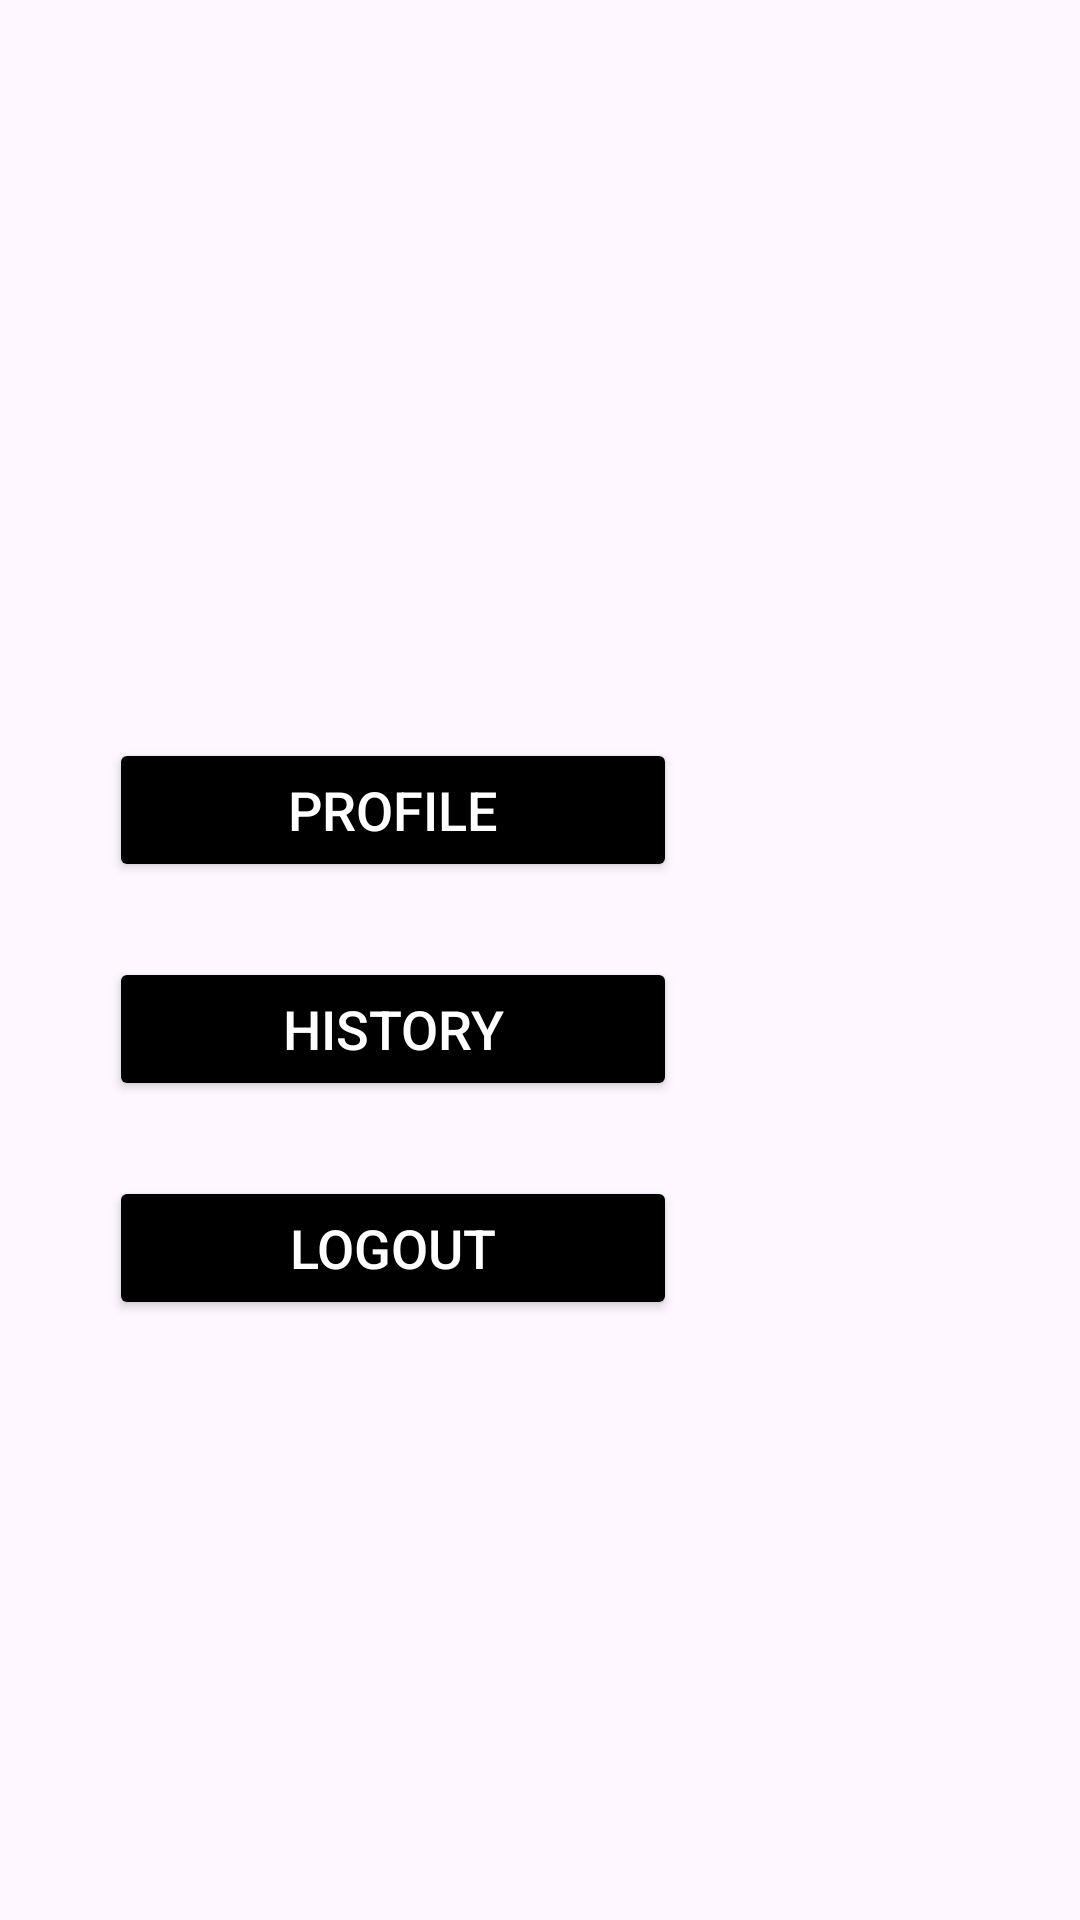

Reconstruct the res/layout file that produces this screen, plus the resources it refers to.
<!-- AndroidManifest.xml: application theme Theme.Learn -->
<!-- res/layout/activity_menu_customer.xml -->
<?xml version="1.0" encoding="utf-8"?>
<androidx.constraintlayout.widget.ConstraintLayout xmlns:android="http://schemas.android.com/apk/res/android"
    xmlns:app="http://schemas.android.com/apk/res-auto"
    xmlns:tools="http://schemas.android.com/tools"
    android:id="@+id/main"
    android:layout_width="match_parent"
    android:layout_height="match_parent"
    tools:context=".MenuCustomer">

    <ImageView
        android:id="@+id/profileIcon"
        android:layout_width="100dp"
        android:layout_height="100dp"
        android:src="@drawable/user"
        app:layout_constraintTop_toTopOf="parent"
        app:layout_constraintStart_toStartOf="parent"
        android:layout_marginTop="40dp"
        android:layout_marginStart="76dp"/>

    <Button
        android:id="@+id/profileCustomer"
        android:layout_width="0dp"
        android:layout_height="wrap_content"
        android:text="Profile"
        android:textSize="18sp"
        android:backgroundTint="@color/black"
        android:textColor="@color/white"
        android:padding="10dp"
        app:layout_constraintTop_toBottomOf="@id/profileIcon"
        app:layout_constraintStart_toStartOf="@id/profileIcon"
        app:layout_constraintEnd_toEndOf="@id/profileIcon"
        android:layout_marginTop="106dp"
        android:layout_marginStart="-40dp"
        android:layout_marginEnd="-50dp"
        />
    <Button
        android:id="@+id/HistoryButton"
        android:layout_width="0dp"
        android:layout_height="wrap_content"
        android:text="History"
        android:textSize="18sp"
        android:backgroundTint="@color/black"
        android:textColor="@color/white"
        android:padding="10dp"
        app:layout_constraintTop_toBottomOf="@id/profileCustomer"
        app:layout_constraintStart_toStartOf="@id/profileCustomer"
        app:layout_constraintEnd_toEndOf="@id/profileCustomer"
        android:layout_marginTop="25dp"
        android:layout_marginStart="0dp"
        android:layout_marginEnd="0dp"
        />
    <Button
        android:id="@+id/logoutCustomer"
        android:layout_width="0dp"
        android:layout_height="wrap_content"
        android:text="Logout"
        android:textSize="18sp"
        android:backgroundTint="@color/black"
        android:textColor="@color/white"
        android:padding="10dp"
        app:layout_constraintTop_toBottomOf="@id/HistoryButton"
        app:layout_constraintStart_toStartOf="@id/HistoryButton"
        app:layout_constraintEnd_toEndOf="@id/HistoryButton"
        android:layout_marginTop="25dp"
        android:layout_marginStart="0dp"
        android:layout_marginEnd="0dp"
        />

</androidx.constraintlayout.widget.ConstraintLayout>
<!-- resources referenced by this layout -->
<resources>
  <color name="black">#000000</color>
  <color name="white">#FFFFFF</color>
  <style name="Theme.Learn" parent="Base.Theme.Learn" />
  <style name="Base.Theme.Learn" parent="Theme.Material3.DayNight.NoActionBar">
          
          
          <item name="colorPrimary">@color/lavender</item>
      </style>
  <color name="lavender">#6A82FB</color>
</resources>
